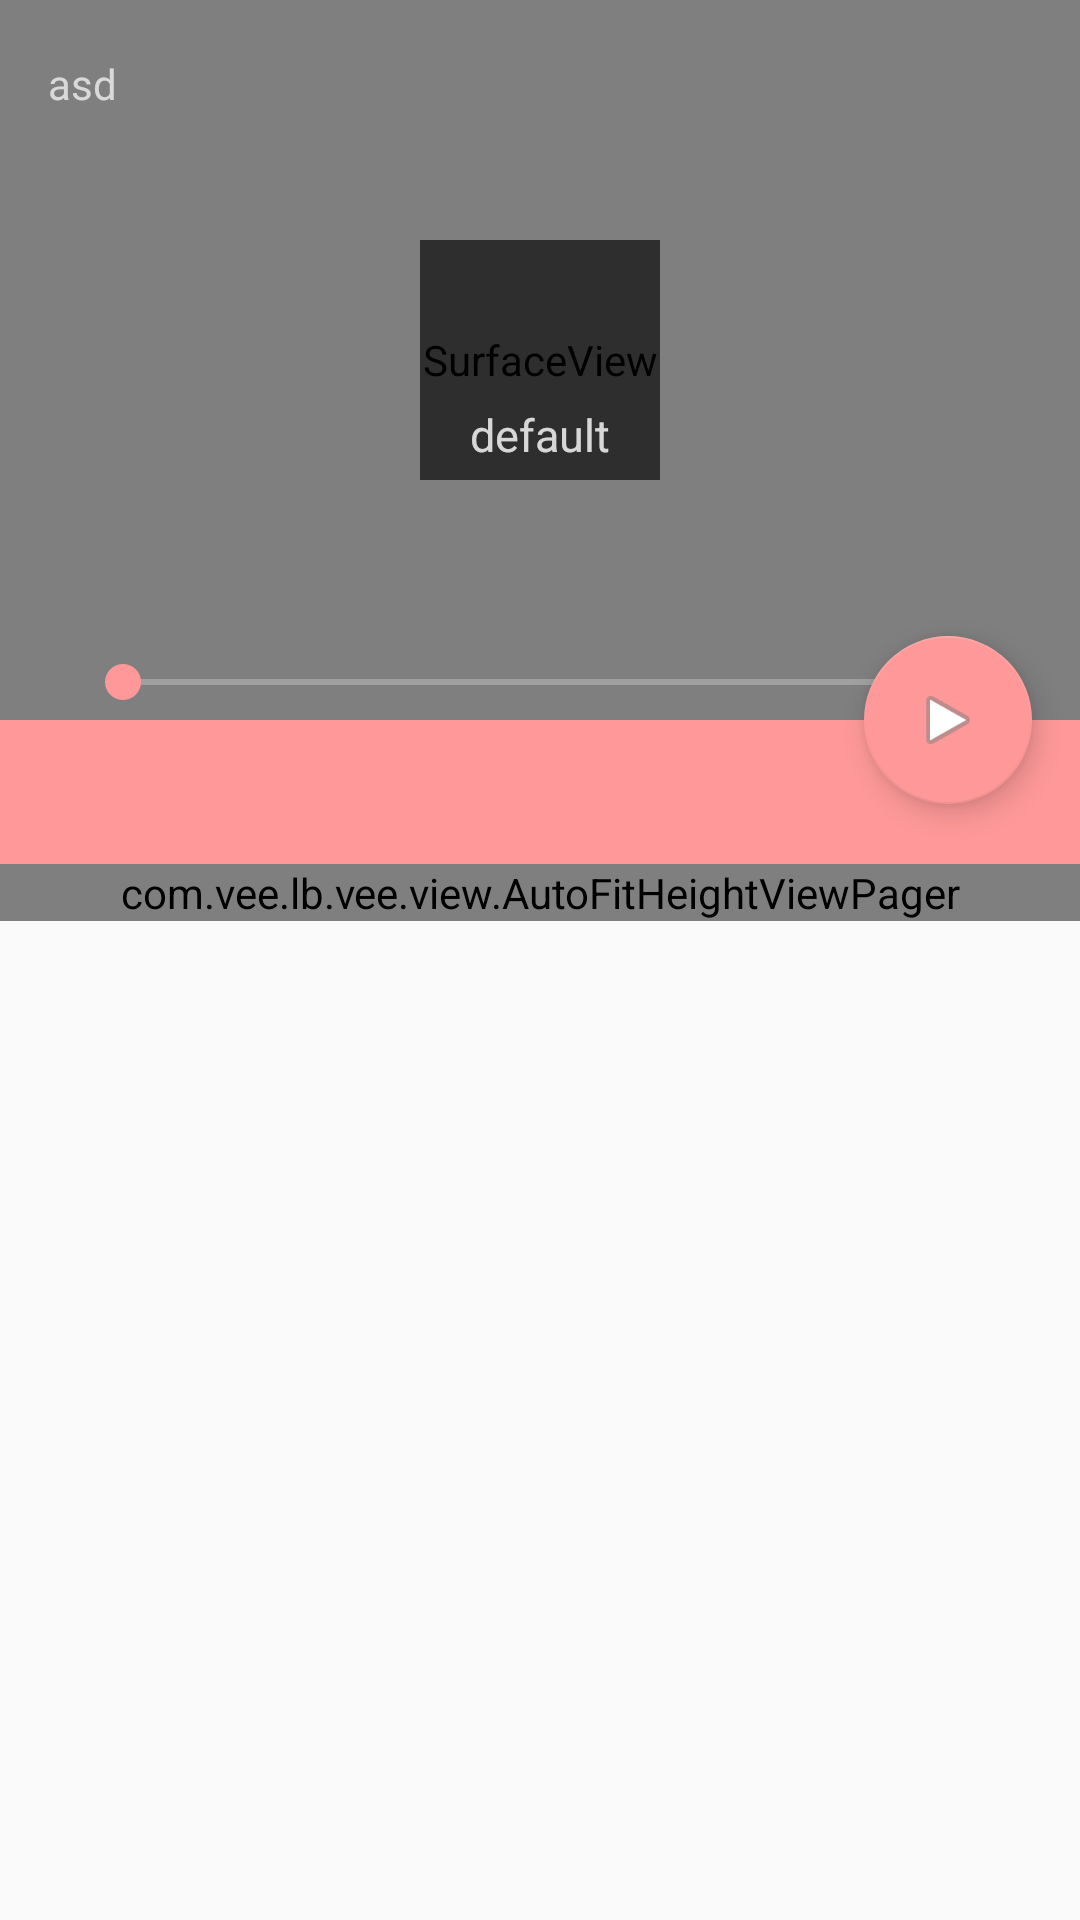

Write the Android layout XML for this screen, with the resource values it uses.
<!-- AndroidManifest.xml: activity theme AppTheme.NoActionBar -->
<!-- res/layout/activity_vee_player_scrolling.xml -->
<?xml version="1.0" encoding="utf-8"?>
<android.support.design.widget.CoordinatorLayout xmlns:android="http://schemas.android.com/apk/res/android"
    xmlns:app="http://schemas.android.com/apk/res-auto"
    xmlns:tools="http://schemas.android.com/tools"
    android:layout_width="match_parent"
    android:layout_height="match_parent"
    android:fitsSystemWindows="true"
    tools:context="com.vee.lb.vee.activity.VeePlayerScrollingActivity">

    <android.support.design.widget.AppBarLayout
        android:id="@+id/app_bar"
        android:layout_width="match_parent"
        android:layout_height="wrap_content"
        app:elevation="0dp"
        android:fitsSystemWindows="true"
        android:theme="@style/AppTheme.AppBarOverlay">

        <android.support.design.widget.CollapsingToolbarLayout
            android:id="@+id/toolbar_layout"
            android:layout_width="match_parent"
            android:layout_height="match_parent"
            android:clickable="true"
            android:fitsSystemWindows="true">
        

            <FrameLayout
                android:id="@+id/vee_player_scrolling_framelayout"
                android:fitsSystemWindows="true"
                android:layout_width="match_parent"
                android:layout_height="wrap_content"
                android:clickable="true">
                <SurfaceView
                    android:id="@+id/vee_player_scroling_surfaceview"
                    android:fitsSystemWindows="true"
                    android:layout_width="match_parent"
                    android:layout_height="@dimen/small_surfaceview_height"
                    />
                <LinearLayout
                    android:id="@+id/vee_player_volume_linearlayout"
                    android:layout_width="@dimen/small_player_volume_linear_height"
                    android:layout_height="@dimen/small_player_volume_linear_height"
                    android:layout_gravity="center"
                    android:orientation="vertical"
                    android:background="@color/black_overlay"
                    android:gravity="center">
                    <ImageView
                        android:id="@+id/vee_player_volume_image"
                        android:scaleType="centerCrop"
                        android:layout_width="@dimen/small_player_volume_linear_image_height"
                        android:layout_height="@dimen/small_player_volume_linear_image_height"
                        android:background="@drawable/ic_volume"/>
                    <TextView
                        android:id="@+id/vee_player_volume_text"
                        android:text="default"
                        android:textSize="@dimen/small_player_volume_linear_text_size"
                        android:layout_width="wrap_content"
                        android:layout_height="wrap_content" />
                </LinearLayout>
                <LinearLayout
                    android:id="@+id/vee_player_bright_linearlayout"
                    android:layout_width="@dimen/small_player_volume_linear_height"
                    android:layout_height="@dimen/small_player_volume_linear_height"
                    android:layout_gravity="center"
                    android:orientation="vertical"
                    android:background="@color/black_overlay"
                    android:gravity="center">
                    <ImageView
                        android:id="@+id/vee_player_bright_image"
                        android:scaleType="centerCrop"
                        android:layout_width="@dimen/small_player_volume_linear_image_height"
                        android:layout_height="@dimen/small_player_volume_linear_image_height"
                        android:background="@drawable/ic_volume"/>
                    <TextView
                        android:id="@+id/vee_player_bright_text"
                        android:text="default"
                        android:textSize="@dimen/small_player_volume_linear_text_size"
                        android:layout_width="wrap_content"
                        android:layout_height="wrap_content" />
                </LinearLayout>
            </FrameLayout>
            <LinearLayout
                android:id="@+id/vee_player_scroling_control_linearlayout"
                android:layout_width="match_parent"
                android:layout_height="wrap_content"
                android:gravity="center"
                android:layout_gravity="bottom"
                android:orientation="horizontal">
                <ImageButton
                    android:id="@+id/vee_player_scroling_bofang"
                    android:layout_width="25dp"
                    android:layout_height="25dp"
                    android:layout_gravity="center"
                    android:scaleType="fitCenter"
                    android:background="@drawable/ic_media_play"/>
                <SeekBar
                    android:id="@+id/vee_player_scroling_seekbar"
                    android:layout_width="wrap_content"
                    android:layout_height="wrap_content"
                    android:layout_gravity="center"
                    android:layout_weight="1"/>
                <ImageButton
                    android:id="@+id/vee_player_scroling_quanping"
                    android:layout_width="25dp"
                    android:layout_height="25dp"
                    android:layout_gravity="center"
                    android:scaleType="fitCenter"
                    android:background="@drawable/ic_media_fullscreen"/>
            </LinearLayout>


            

            <android.support.v7.widget.Toolbar
                android:id="@+id/toolbar"
                android:layout_width="match_parent"
                android:layout_height="?attr/actionBarSize"
                app:layout_collapseMode="pin"
                app:popupTheme="@style/AppTheme.PopupOverlay" >
                <TextView
                    android:text="asd"
                    android:layout_width="wrap_content"
                    android:layout_height="wrap_content" />
            </android.support.v7.widget.Toolbar>

        </android.support.design.widget.CollapsingToolbarLayout>
    </android.support.design.widget.AppBarLayout>

    <include layout="@layout/content_vee_player_scrolling" />

    <android.support.design.widget.FloatingActionButton
        android:id="@+id/fab"
        android:layout_width="wrap_content"
        android:layout_height="wrap_content"
        android:layout_margin="@dimen/fab_margin"
        android:src="@android:drawable/ic_media_play"
        app:layout_anchor="@id/app_bar"
        app:layout_anchorGravity="bottom|end" />

</android.support.design.widget.CoordinatorLayout>
<!-- res/layout/content_vee_player_scrolling.xml (included above) -->
<?xml version="1.0" encoding="utf-8"?>
<android.support.v4.widget.NestedScrollView xmlns:android="http://schemas.android.com/apk/res/android"
    xmlns:app="http://schemas.android.com/apk/res-auto"
    xmlns:tools="http://schemas.android.com/tools"
    android:layout_width="match_parent"
    android:layout_height="match_parent"
    app:layout_behavior="@string/appbar_scrolling_view_behavior"
    tools:showIn="@layout/activity_vee_player_scrolling">

    <LinearLayout
        android:layout_width="match_parent"
        android:layout_height="match_parent"
        tools:context="com.vee.lb.vee.activity.VeePlayerScrollingActivity"
        android:orientation="vertical">
        <android.support.design.widget.TabLayout
            android:id="@+id/vee_scrolling_player_tablayout"
            android:layout_width="match_parent"
            android:layout_height="wrap_content"
            android:background="?attr/colorPrimary"
            app:tabIndicatorColor="@color/main_page_tag_selected_text_color"
            app:tabSelectedTextColor="@color/main_page_tag_selected_text_color"
            app:tabTextColor="@color/main_page_tag_text_color"
            />
        <com.vee.lb.vee.view.AutoFitHeightViewPager
            android:id="@+id/vee_scrolling_player_viewpager"
            android:layout_width="match_parent"
            android:layout_height="wrap_content"></com.vee.lb.vee.view.AutoFitHeightViewPager>
    </LinearLayout>



</android.support.v4.widget.NestedScrollView>
<!-- resources referenced by this layout -->
<resources>
  <color name="black_overlay">#66000000</color>
  <color name="main_page_tag_selected_text_color">#FFFFFF</color>
  <color name="main_page_tag_text_color">#CCCCCC</color>
  <dimen name="fab_margin">16dp</dimen>
  <dimen name="small_player_volume_linear_height">80dp</dimen>
  <dimen name="small_player_volume_linear_image_height">50dp</dimen>
  <dimen name="small_player_volume_linear_text_size">15dip</dimen>
  <dimen name="small_surfaceview_height">240dp</dimen>
  <!-- drawable test: jpg bitmap (drawable, 85671 bytes) -->
  <style name="AppTheme.AppBarOverlay" parent="ThemeOverlay.AppCompat.Dark.ActionBar" />
  <style name="AppTheme.PopupOverlay" parent="ThemeOverlay.AppCompat.Light" />
  <style name="AppTheme.NoActionBar">
          <item name="windowActionBar">false</item>
          <item name="windowNoTitle">true</item>
      </style>
</resources>
